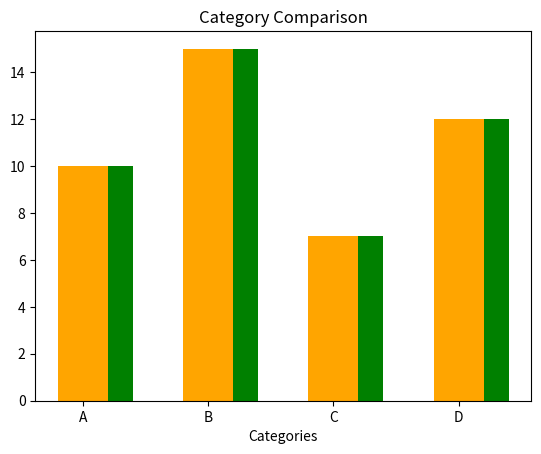

Source code (Python): (Note: this script raises an exception after producing the figure.)
import matplotlib.pyplot as plt

# Vertical Bar
# categories = ['A' , 'B' , 'C' , 'D']
# values = [10, 15, 7, 12]

# plt.bar(categories, values)

# plt.title('Category values')
# plt.xlabel('Categories')
# plt.ylabel('Values')

# plt.show()

# # Horizontal Bar
# plt.bar(categories, values)

# Grouped Bar Chart
categories = ['A' , 'B' , 'C' , 'D']
values1 = [10, 15, 7, 12]
values2 = [8, 12, 5, 10]

plt.bar(categories, values1, width=0.4, label='2025' , align='edge', color='green')
plt.bar(categories, values1, width=0.4, label='2026' , align='center', color='orange')

plt.title('Category Comparison')
plt.xlabel('Categories')
plt.label('Values')
plt.legend()
plt.show()




